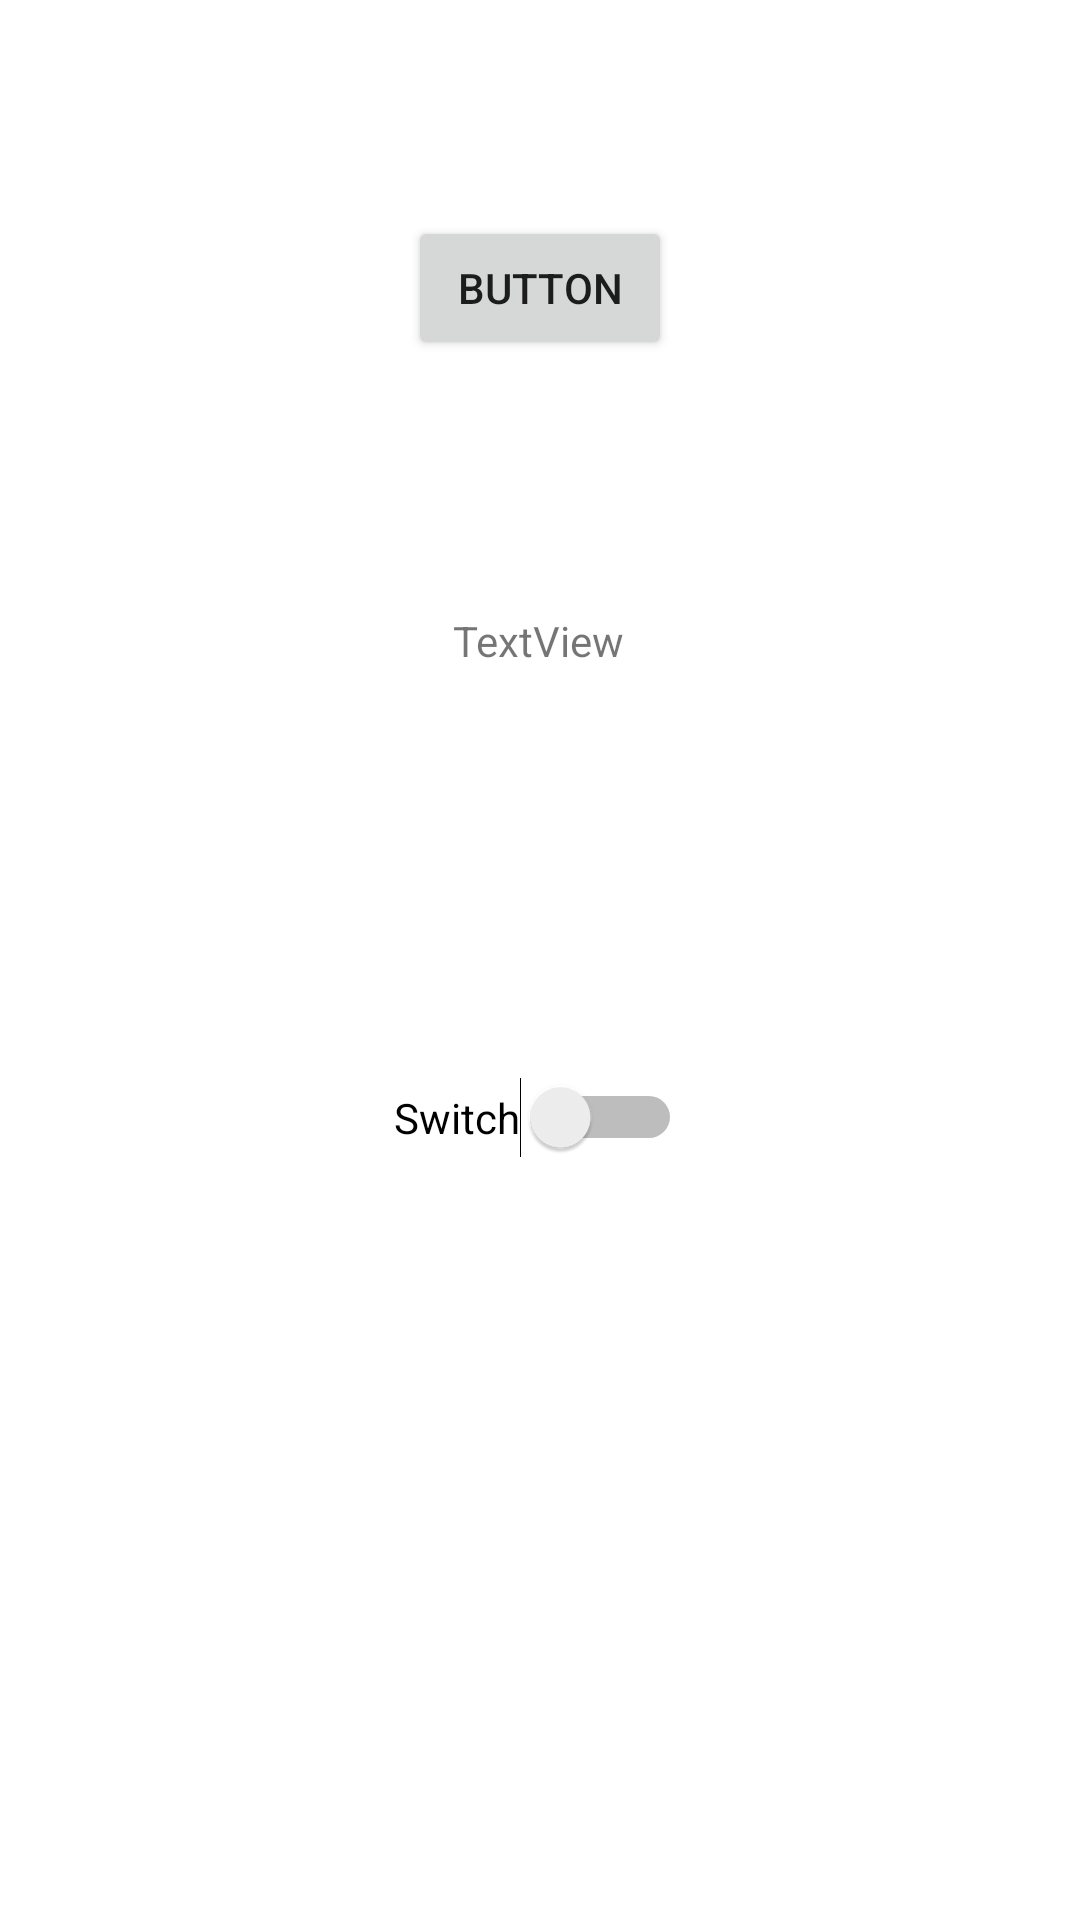

The Android layout XML behind this screen, and the referenced resources:
<!-- AndroidManifest.xml: application theme Theme.ImplicitDanExplicitIntent -->
<!-- res/layout/constraint_layout.xml -->
<?xml version="1.0" encoding="utf-8"?>
<androidx.constraintlayout.widget.ConstraintLayout
    xmlns:android="http://schemas.android.com/apk/res/android"
    xmlns:app="http://schemas.android.com/apk/res-auto"
    xmlns:tools="http://schemas.android.com/tools"
    android:layout_width="match_parent"
    android:layout_height="match_parent">

    <Button
        android:id="@+id/button"
        android:layout_width="wrap_content"
        android:layout_height="wrap_content"
        android:layout_marginTop="72dp"
        android:text="Button"
        app:layout_constraintEnd_toEndOf="parent"
        app:layout_constraintStart_toStartOf="parent"
        app:layout_constraintTop_toTopOf="parent" />

    <TextView
        android:id="@+id/tv_text"
        android:layout_width="wrap_content"
        android:layout_height="wrap_content"
        android:layout_marginTop="84dp"
        android:text="TextView"
        app:layout_constraintEnd_toEndOf="parent"
        app:layout_constraintHorizontal_bias="0.498"
        app:layout_constraintStart_toStartOf="parent"
        app:layout_constraintTop_toBottomOf="@+id/button" />

    <Switch
        android:id="@+id/switch1"
        android:layout_width="wrap_content"
        android:layout_height="wrap_content"
        android:layout_marginTop="136dp"
        android:text="Switch"
        app:layout_constraintEnd_toEndOf="parent"
        app:layout_constraintHorizontal_bias="0.498"
        app:layout_constraintStart_toStartOf="parent"
        app:layout_constraintTop_toBottomOf="@+id/tv_text" />

    <ImageView
        android:id="@+id/imageView"
        android:layout_width="wrap_content"
        android:layout_height="wrap_content"
        android:layout_marginTop="96dp"
        android:layout_marginEnd="140dp"
        app:layout_constraintEnd_toEndOf="parent"
        app:layout_constraintTop_toBottomOf="@+id/switch1"
        tools:srcCompat="@tools:sample/avatars" />

    <ScrollView
        android:layout_width="match_parent"
        android:layout_height="match_parent"
        tools:layout_editor_absoluteX="89dp"
        tools:layout_editor_absoluteY="45dp">

        <LinearLayout
            android:layout_width="match_parent"
            android:layout_height="wrap_content"
            android:orientation="vertical" />

    </ScrollView>
</androidx.constraintlayout.widget.ConstraintLayout>
<!-- resources referenced by this layout -->
<resources>
  <style name="Theme.ImplicitDanExplicitIntent" parent="Theme.MaterialComponents.DayNight.DarkActionBar">
          
          <item name="colorPrimary">@color/purple_500</item>
          <item name="colorPrimaryVariant">@color/purple_700</item>
          <item name="colorOnPrimary">@color/white</item>
          
          <item name="colorSecondary">@color/teal_200</item>
          <item name="colorSecondaryVariant">@color/teal_700</item>
          <item name="colorOnSecondary">@color/black</item>
          
          <item name="android:statusBarColor" tools:targetApi="l">?attr/colorPrimaryVariant</item>
          
      </style>
  <!-- not gathered from this repository: default colours our renderer supplied (Android Studio template values) -->
  <color name="purple_500">#FF6200EE</color>
  <color name="purple_700">#FF3700B3</color>
  <color name="teal_200">#FF03DAC5</color>
  <color name="teal_700">#FF018786</color>
  <color name="black">#FF000000</color>
  <color name="white">#FFFFFFFF</color>
</resources>
